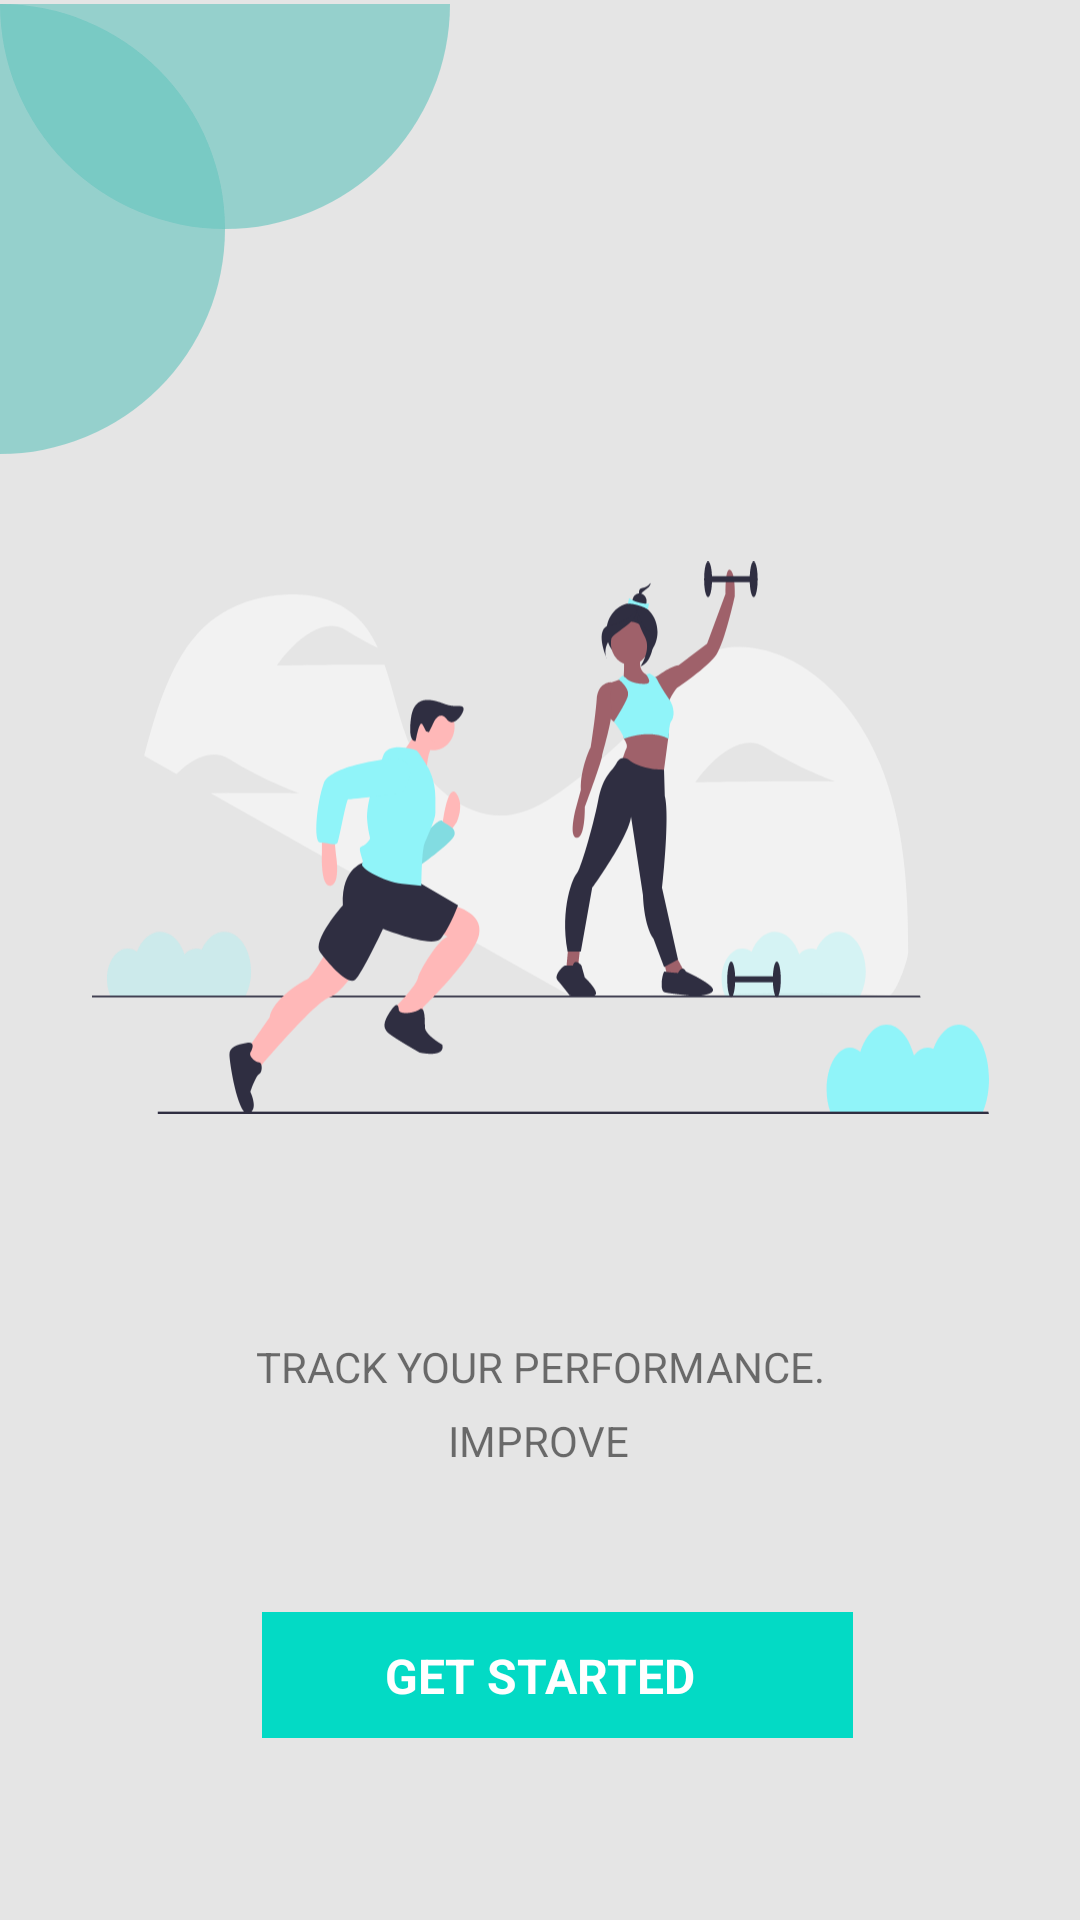

Produce the Android XML layout that renders to this screen, including the resource entries it uses.
<!-- AndroidManifest.xml: application theme Theme.TrackIt -->
<!-- res/layout/activity_main.xml -->
<?xml version="1.0" encoding="utf-8"?>
<androidx.constraintlayout.widget.ConstraintLayout xmlns:android="http://schemas.android.com/apk/res/android"
    xmlns:app="http://schemas.android.com/apk/res-auto"
    xmlns:tools="http://schemas.android.com/tools"
    android:layout_width="match_parent"
    android:layout_height="match_parent"
    android:background="#E5E5E5"
    tools:context=".MainActivity">

    <ImageView
        android:id="@+id/imageView"
        android:layout_width="299dp"
        android:layout_height="197dp"
        android:backgroundTint="#E5E5E5"
        app:layout_constraintBottom_toBottomOf="parent"
        app:layout_constraintEnd_toEndOf="parent"
        app:layout_constraintStart_toStartOf="parent"
        app:layout_constraintTop_toTopOf="parent"
        app:layout_constraintVertical_bias="0.408"
        app:srcCompat="@drawable/login_image" />

    <ImageView
        android:id="@+id/imageView2"
        android:layout_width="wrap_content"
        android:layout_height="wrap_content"
        app:layout_constraintBottom_toBottomOf="parent"
        app:layout_constraintEnd_toEndOf="parent"
        app:layout_constraintHorizontal_bias="0.0"
        app:layout_constraintStart_toStartOf="parent"
        app:layout_constraintTop_toTopOf="parent"
        app:layout_constraintVertical_bias="0.003"
        app:srcCompat="@drawable/circle" />

    <ImageView
        android:id="@+id/imageView3"
        android:layout_width="wrap_content"
        android:layout_height="wrap_content"
        app:layout_constraintBottom_toBottomOf="parent"
        app:layout_constraintEnd_toEndOf="parent"
        app:layout_constraintHorizontal_bias="0.538"
        app:layout_constraintStart_toStartOf="parent"
        app:layout_constraintTop_toTopOf="parent"
        app:layout_constraintVertical_bias="0.911"
        app:srcCompat="@drawable/button_vector" />

    <TextView
        android:id="@+id/getStarted_textview"
        android:layout_width="202dp"
        android:layout_height="40dp"
        android:gravity="center"
        android:background="@android:color/transparent"
        android:shadowColor="#F3E7E7"
        android:text="GET STARTED"
        android:textColor="#FFFFFF"
        android:textSize="16sp"
        android:textStyle="bold"
        app:layout_constraintBottom_toBottomOf="parent"
        app:layout_constraintEnd_toEndOf="parent"
        app:layout_constraintHorizontal_bias="0.497"
        app:layout_constraintStart_toStartOf="parent"
        app:layout_constraintTop_toTopOf="parent"
        app:layout_constraintVertical_bias="0.898" />

    <TextView
        android:id="@+id/textView2"
        android:layout_width="199dp"
        android:layout_height="30dp"
        android:gravity="center"
        android:text="@string/mainactivity_info"
        android:textSize="14sp"
        app:layout_constraintBottom_toTopOf="@+id/imageView3"
        app:layout_constraintEnd_toEndOf="parent"
        app:layout_constraintHorizontal_bias="0.502"
        app:layout_constraintStart_toStartOf="parent"
        app:layout_constraintTop_toBottomOf="@+id/imageView"
        app:layout_constraintVertical_bias="0.485" />

    <TextView
        android:id="@+id/textView3"
        android:layout_width="wrap_content"
        android:layout_height="wrap_content"
        android:text="IMPROVE"
        app:layout_constraintBottom_toTopOf="@+id/getStarted_textview"
        app:layout_constraintEnd_toEndOf="parent"
        app:layout_constraintHorizontal_bias="0.498"
        app:layout_constraintStart_toStartOf="parent"
        app:layout_constraintTop_toBottomOf="@+id/textView2"
        app:layout_constraintVertical_bias="0.0" />

    <ProgressBar
        android:id="@+id/progressBar_mainActivity"
        style="?android:attr/progressBarStyle"
        android:layout_width="wrap_content"
        android:layout_height="wrap_content"
        android:layout_marginBottom="132dp"
        android:visibility="gone"
        app:layout_constraintBottom_toTopOf="@+id/textView2"
        app:layout_constraintEnd_toEndOf="parent"
        app:layout_constraintHorizontal_bias="0.498"
        app:layout_constraintStart_toStartOf="parent" />

</androidx.constraintlayout.widget.ConstraintLayout>
<!-- resources referenced by this layout -->
<resources>
  <!-- drawable button_vector (drawable) -->
  <?xml version="1.0" encoding="utf-8"?>
  <vector xmlns:android="http://schemas.android.com/apk/res/android"
      android:width="205dp"
      android:height="50dp"
      android:viewportWidth="205"
      android:viewportHeight="50">
  
      <group>
          <path
              android:fillColor="#FF03DAC5"
              android:pathData="M4 0h197v42H4z"/>
      </group>
  </vector>
  <!-- drawable circle (drawable) -->
  <?xml version="1.0" encoding="utf-8"?>
  <vector xmlns:android="http://schemas.android.com/apk/res/android"
      android:width="150dp"
      android:height="150dp"
      android:viewportWidth="150"
      android:viewportHeight="150">
      <path
          android:fillColor="#A167C5BF"
          android:pathData="M75-75a75 75 0 1 0 0 150a75 75 0 1 0 0-150z"/>
      <path
          android:fillColor="#A167C5BF"
          android:pathData="M0 0a75 75 0 1 0 0 150A75 75 0 1 0 0 0z"/>
  </vector>
  <!-- drawable login_image: vector/xml drawable (drawable, 11409 chars, omitted) -->
  <string name="mainactivity_info">TRACK YOUR PERFORMANCE.</string>
  <style name="Theme.TrackIt" parent="Theme.MaterialComponents.DayNight.DarkActionBar">
          
          <item name="colorPrimary">@color/purple_500</item>
          <item name="colorPrimaryVariant">@color/purple_700</item>
          <item name="colorOnPrimary">@color/white</item>
          
          <item name="colorSecondary">@color/teal_200</item>
          <item name="colorSecondaryVariant">@color/teal_700</item>
          <item name="colorOnSecondary">@color/black</item>
          
          <item name="android:statusBarColor" tools:targetApi="l">?attr/colorPrimaryVariant</item>
          
      </style>
  <!-- not gathered from this repository: default colours our renderer supplied (Android Studio template values) -->
  <color name="purple_500">#FF6200EE</color>
  <color name="purple_700">#FF3700B3</color>
  <color name="teal_200">#FF03DAC5</color>
  <color name="teal_700">#FF018786</color>
  <color name="black">#FF000000</color>
  <color name="white">#FFFFFFFF</color>
</resources>
